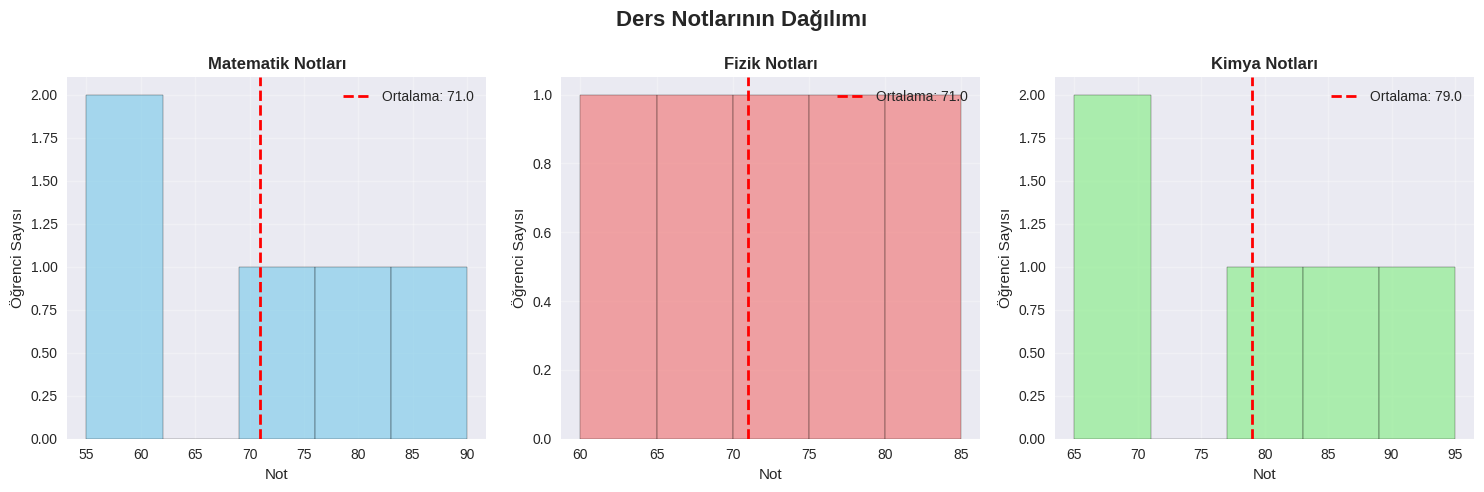
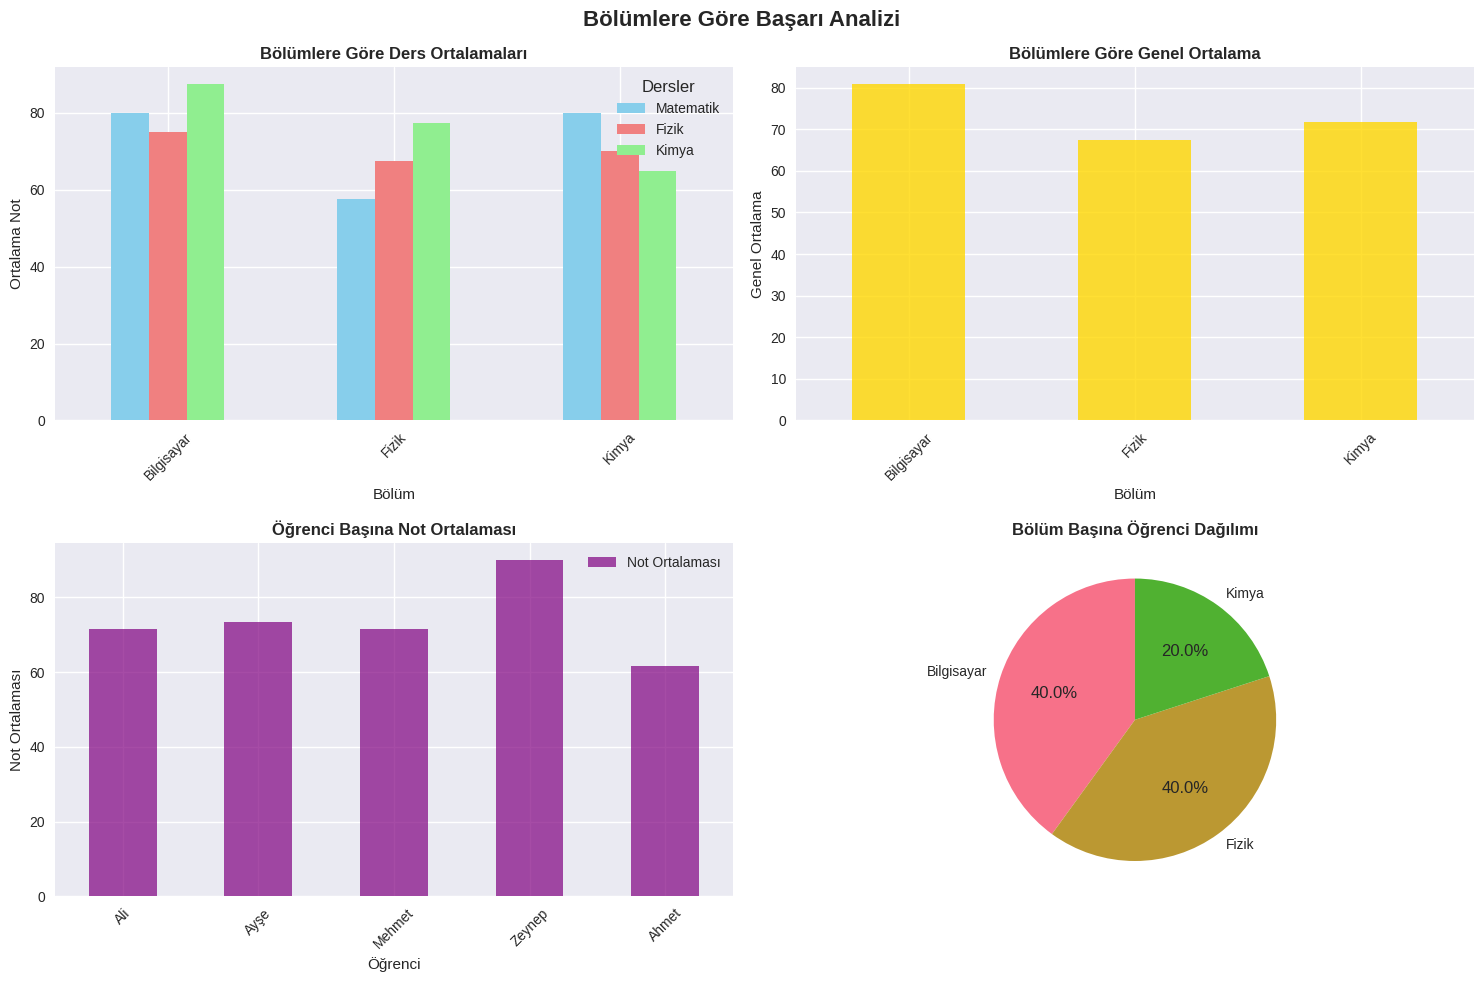
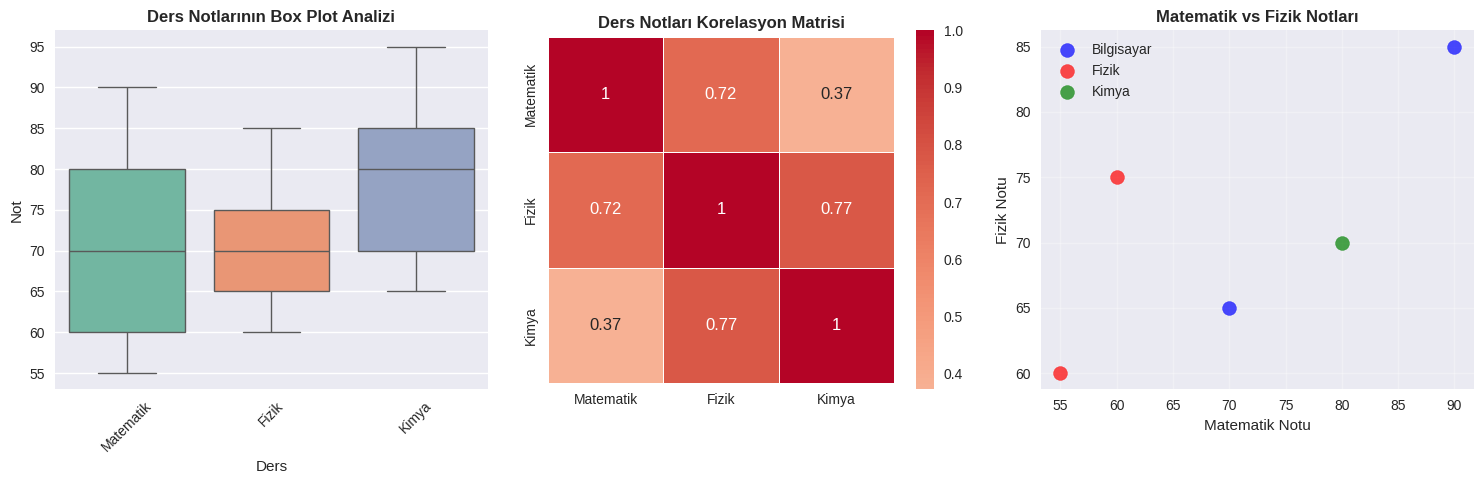

Here is the Python script that generated these plots, in order:
import numpy as np
import pandas as pd
import matplotlib.pyplot as plt
import seaborn as sns
from scipy import stats

# Görselleştirme ayarları
plt.style.use('seaborn-v0_8')
sns.set_palette("husl")
plt.rcParams['figure.figsize'] = (10, 6)
plt.rcParams['font.size'] = 12

print("Kütüphaneler başarıyla yüklendi!")


# 5x5 boyutunda rastgele matris oluşturma (0-100 arası tam sayılar)
np.random.seed(42)  # Tekrarlanabilir sonuçlar için
matrix = np.random.randint(0, 101, size=(5, 5))

print("5x5 Rastgele Matris:")
print(matrix)
print(f"\nMatris boyutu: {matrix.shape}")
print(f"Matris tipi: {matrix.dtype}")


# Matris istatistikleri
print("=== MATRIS İSTATİSTİKLERİ ===")
print(f"Ortalama: {np.mean(matrix):.2f}")
print(f"Standart Sapma: {np.std(matrix):.2f}")
print(f"Varyans: {np.var(matrix):.2f}")
print(f"En büyük değer: {np.max(matrix)}")
print(f"En küçük değer: {np.min(matrix)}")

# Köşegen elemanları ve toplamı
diagonal = np.diag(matrix)
print(f"\nKöşegen elemanları: {diagonal}")
print(f"Köşegen elemanlarının toplamı: {np.sum(diagonal)}")

# Ek istatistikler
print(f"\n=== EK İSTATİSTİKLER ===")
print(f"Medyan: {np.median(matrix):.2f}")
print(f"Çeyrekler arası aralık (IQR): {np.percentile(matrix, 75) - np.percentile(matrix, 25):.2f}")
print(f"Toplam: {np.sum(matrix)}")
print(f"Eleman sayısı: {matrix.size}")


# 1000 öğrencinin sınav puanlarını simüle etme (normal dağılım)
np.random.seed(123)  # Tekrarlanabilir sonuçlar için

# Normal dağılımdan 1000 öğrenci puanı (ortalama=65, standart sapma=15)
# 0-100 arasında sınırlandırılmış
mean_score = 65
std_score = 15
n_students = 1000

# Normal dağılımdan puanlar üret
raw_scores = np.random.normal(mean_score, std_score, n_students)

# 0-100 arasında sınırlandır
exam_scores = np.clip(raw_scores, 0, 100)

print(f"1000 öğrencinin sınav puanları simüle edildi.")
print(f"İlk 10 puan: {exam_scores[:10]}")
print(f"Son 10 puan: {exam_scores[-10:]}")


# Sınav puanları istatistikleri
print("=== SINAV PUANLARI İSTATİSTİKLERİ ===")
print(f"Ortalama: {np.mean(exam_scores):.2f}")
print(f"Medyan: {np.median(exam_scores):.2f}")
print(f"Standart Sapma: {np.std(exam_scores):.2f}")
print(f"En yüksek puan: {np.max(exam_scores):.2f}")
print(f"En düşük puan: {np.min(exam_scores):.2f}")

# 50'den düşük alan öğrenci sayısı
below_50 = np.sum(exam_scores < 50)
print(f"\n50'den düşük alan öğrenci sayısı: {below_50}")
print(f"50'den düşük alan öğrenci yüzdesi: {(below_50/n_students)*100:.2f}%")

# Başarı kategorileri
excellent = np.sum(exam_scores >= 90)
good = np.sum((exam_scores >= 80) & (exam_scores < 90))
average = np.sum((exam_scores >= 70) & (exam_scores < 80))
passing = np.sum((exam_scores >= 50) & (exam_scores < 70))
failing = np.sum(exam_scores < 50)

print(f"\n=== BAŞARI KATEGORİLERİ ===")
print(f"Mükemmel (90+): {excellent} öğrenci ({(excellent/n_students)*100:.1f}%)")
print(f"İyi (80-89): {good} öğrenci ({(good/n_students)*100:.1f}%)")
print(f"Orta (70-79): {average} öğrenci ({(average/n_students)*100:.1f}%)")
print(f"Geçer (50-69): {passing} öğrenci ({(passing/n_students)*100:.1f}%)")
print(f"Kaldı (0-49): {failing} öğrenci ({(failing/n_students)*100:.1f}%)")


# Öğrenci verilerini içeren DataFrame oluşturma
data = {
    'Öğrenci': ['Ali', 'Ayşe', 'Mehmet', 'Zeynep', 'Ahmet'],
    'Yaş': [20, 21, 19, 22, 20],
    'Bölüm': ['Bilgisayar', 'Fizik', 'Kimya', 'Bilgisayar', 'Fizik'],
    'Matematik': [70, 60, 80, 90, 55],
    'Fizik': [65, 75, 70, 85, 60],
    'Kimya': [80, 85, 65, 95, 70]
}

# DataFrame oluşturma
df = pd.DataFrame(data)

print("Öğrenci Veri Seti:")
print(df)
print(f"\nDataFrame boyutu: {df.shape}")
print(f"DataFrame bilgileri:")
df.info()


# Her ders için ortalama puanı bulma
dersler = ['Matematik', 'Fizik', 'Kimya']
print("=== DERS ORTALAMALARI ===")
for ders in dersler:
    ortalama = df[ders].mean()
    print(f"{ders} ortalama: {ortalama:.2f}")

print(f"\nGenel ortalama: {df[dersler].mean().mean():.2f}")


# En yüksek matematik notunu alan öğrenciyi bulma
max_math_score = df['Matematik'].max()
best_math_student = df[df['Matematik'] == max_math_score]['Öğrenci'].iloc[0]

print(f"=== EN YÜKSEK MATEMATİK NOTU ===")
print(f"En yüksek matematik notu: {max_math_score}")
print(f"Bu notu alan öğrenci: {best_math_student}")

# En yüksek notları alan öğrenciler (tüm dersler için)
print(f"\n=== EN YÜKSEK NOTLAR ===")
for ders in dersler:
    max_score = df[ders].max()
    best_student = df[df[ders] == max_score]['Öğrenci'].iloc[0]
    print(f"{ders}: {max_score} - {best_student}")


# Her öğrencinin not ortalamasını hesaplayan yeni sütun ekleme
df['Not Ortalaması'] = df[dersler].mean(axis=1)

print("=== NOT ORTALAMALARI EKLENDİ ===")
print(df[['Öğrenci', 'Not Ortalaması']].round(2))

# Ortalamaya göre sıralama
df_sorted = df.sort_values('Not Ortalaması', ascending=False)
print(f"\n=== ORTALAMAYA GÖRE SIRALAMA ===")
print(df_sorted[['Öğrenci', 'Not Ortalaması']].round(2))


# Bölümlere göre gruplayarak her bölümün ortalama başarılarını hesaplama
print("=== BÖLÜMLERE GÖRE ORTALAMA BAŞARILAR ===")
bolum_ortalama = df.groupby('Bölüm')[dersler + ['Not Ortalaması']].mean().round(2)
print(bolum_ortalama)

# Bölüm başına öğrenci sayısı
print(f"\n=== BÖLÜM BAŞINA ÖĞRENCİ SAYISI ===")
bolum_sayisi = df['Bölüm'].value_counts()
print(bolum_sayisi)


# Ortalaması 70'in üzerinde olan öğrencileri filtreleme
print("=== ORTALAMASI 70'İN ÜZERİNDE OLAN ÖĞRENCİLER ===")
yuksek_ortalama = df[df['Not Ortalaması'] > 70]
print(yuksek_ortalama[['Öğrenci', 'Bölüm', 'Not Ortalaması']].round(2))

# Filtreleme istatistikleri
print(f"\nToplam öğrenci sayısı: {len(df)}")
print(f"70'in üzerinde ortalama olan öğrenci sayısı: {len(yuksek_ortalama)}")
print(f"Yüzde: {(len(yuksek_ortalama)/len(df))*100:.1f}%")

# Diğer filtreleme örnekleri
print(f"\n=== DİĞER FİLTRELEME ÖRNEKLERİ ===")
print("Matematik notu 80'in üzerinde olanlar:")
math_80_plus = df[df['Matematik'] > 80]
print(math_80_plus[['Öğrenci', 'Matematik']])

print(f"\nBilgisayar bölümündeki öğrenciler:")
bilgisayar = df[df['Bölüm'] == 'Bilgisayar']
print(bilgisayar[['Öğrenci', 'Not Ortalaması']].round(2))


# Her dersin dağılımını histogram ile gösterme
fig, axes = plt.subplots(1, 3, figsize=(15, 5))
fig.suptitle('Ders Notlarının Dağılımı', fontsize=16, fontweight='bold')

colors = ['skyblue', 'lightcoral', 'lightgreen']
dersler = ['Matematik', 'Fizik', 'Kimya']

for i, ders in enumerate(dersler):
    axes[i].hist(df[ders], bins=5, alpha=0.7, color=colors[i], edgecolor='black')
    axes[i].set_title(f'{ders} Notları', fontweight='bold')
    axes[i].set_xlabel('Not')
    axes[i].set_ylabel('Öğrenci Sayısı')
    axes[i].grid(True, alpha=0.3)
    
    # Ortalama çizgisi ekleme
    ortalama = df[ders].mean()
    axes[i].axvline(ortalama, color='red', linestyle='--', linewidth=2, 
                   label=f'Ortalama: {ortalama:.1f}')
    axes[i].legend()

plt.tight_layout()
plt.show()

# İstatistiksel özet
print("=== DERS NOTLARI İSTATİSTİK ÖZETİ ===")
for ders in dersler:
    print(f"\n{ders}:")
    print(f"  Ortalama: {df[ders].mean():.2f}")
    print(f"  Standart Sapma: {df[ders].std():.2f}")
    print(f"  Min: {df[ders].min()}")
    print(f"  Max: {df[ders].max()}")


# Bölümlere göre ortalamaları bar grafikte görselleştirme
fig, axes = plt.subplots(2, 2, figsize=(15, 10))
fig.suptitle('Bölümlere Göre Başarı Analizi', fontsize=16, fontweight='bold')

# 1. Bölümlere göre ders ortalamaları
bolum_ders_ortalama = df.groupby('Bölüm')[dersler].mean()
bolum_ders_ortalama.plot(kind='bar', ax=axes[0,0], color=['skyblue', 'lightcoral', 'lightgreen'])
axes[0,0].set_title('Bölümlere Göre Ders Ortalamaları', fontweight='bold')
axes[0,0].set_xlabel('Bölüm')
axes[0,0].set_ylabel('Ortalama Not')
axes[0,0].legend(title='Dersler')
axes[0,0].tick_params(axis='x', rotation=45)

# 2. Bölümlere göre genel ortalama
bolum_genel_ortalama = df.groupby('Bölüm')['Not Ortalaması'].mean()
bolum_genel_ortalama.plot(kind='bar', ax=axes[0,1], color='gold', alpha=0.8)
axes[0,1].set_title('Bölümlere Göre Genel Ortalama', fontweight='bold')
axes[0,1].set_xlabel('Bölüm')
axes[0,1].set_ylabel('Genel Ortalama')
axes[0,1].tick_params(axis='x', rotation=45)

# 3. Öğrenci başına not ortalaması
df.plot(x='Öğrenci', y='Not Ortalaması', kind='bar', ax=axes[1,0], color='purple', alpha=0.7)
axes[1,0].set_title('Öğrenci Başına Not Ortalaması', fontweight='bold')
axes[1,0].set_xlabel('Öğrenci')
axes[1,0].set_ylabel('Not Ortalaması')
axes[1,0].tick_params(axis='x', rotation=45)

# 4. Bölüm başına öğrenci sayısı
bolum_sayisi = df['Bölüm'].value_counts()
bolum_sayisi.plot(kind='pie', ax=axes[1,1], autopct='%1.1f%%', startangle=90)
axes[1,1].set_title('Bölüm Başına Öğrenci Dağılımı', fontweight='bold')
axes[1,1].set_ylabel('')

plt.tight_layout()
plt.show()

# Detaylı analiz
print("=== BÖLÜM BAŞARI ANALİZİ ===")
for bolum in df['Bölüm'].unique():
    bolum_df = df[df['Bölüm'] == bolum]
    print(f"\n{bolum} Bölümü:")
    print(f"  Öğrenci sayısı: {len(bolum_df)}")
    print(f"  Genel ortalama: {bolum_df['Not Ortalaması'].mean():.2f}")
    print(f"  En yüksek ortalama: {bolum_df['Not Ortalaması'].max():.2f}")
    print(f"  En düşük ortalama: {bolum_df['Not Ortalaması'].min():.2f}")


# Seaborn ile gelişmiş görselleştirmeler
plt.figure(figsize=(15, 5))

# 1. Box plot - Ders notlarının dağılımı
plt.subplot(1, 3, 1)
df_melted = df.melt(id_vars=['Öğrenci', 'Bölüm'], 
                   value_vars=dersler, 
                   var_name='Ders', 
                   value_name='Not')
sns.boxplot(data=df_melted, x='Ders', y='Not', palette='Set2')
plt.title('Ders Notlarının Box Plot Analizi', fontweight='bold')
plt.xticks(rotation=45)

# 2. Heatmap - Korelasyon matrisi
plt.subplot(1, 3, 2)
correlation_matrix = df[dersler].corr()
sns.heatmap(correlation_matrix, annot=True, cmap='coolwarm', center=0,
            square=True, linewidths=0.5)
plt.title('Ders Notları Korelasyon Matrisi', fontweight='bold')

# 3. Scatter plot - Matematik vs Fizik
plt.subplot(1, 3, 3)
colors = {'Bilgisayar': 'blue', 'Fizik': 'red', 'Kimya': 'green'}
for bolum in df['Bölüm'].unique():
    bolum_data = df[df['Bölüm'] == bolum]
    plt.scatter(bolum_data['Matematik'], bolum_data['Fizik'], 
               label=bolum, color=colors[bolum], s=100, alpha=0.7)
plt.xlabel('Matematik Notu')
plt.ylabel('Fizik Notu')
plt.title('Matematik vs Fizik Notları', fontweight='bold')
plt.legend()
plt.grid(True, alpha=0.3)

plt.tight_layout()
plt.show()

# Korelasyon analizi
print("=== DERS NOTLARI KORELASYON ANALİZİ ===")
print(correlation_matrix.round(3))
